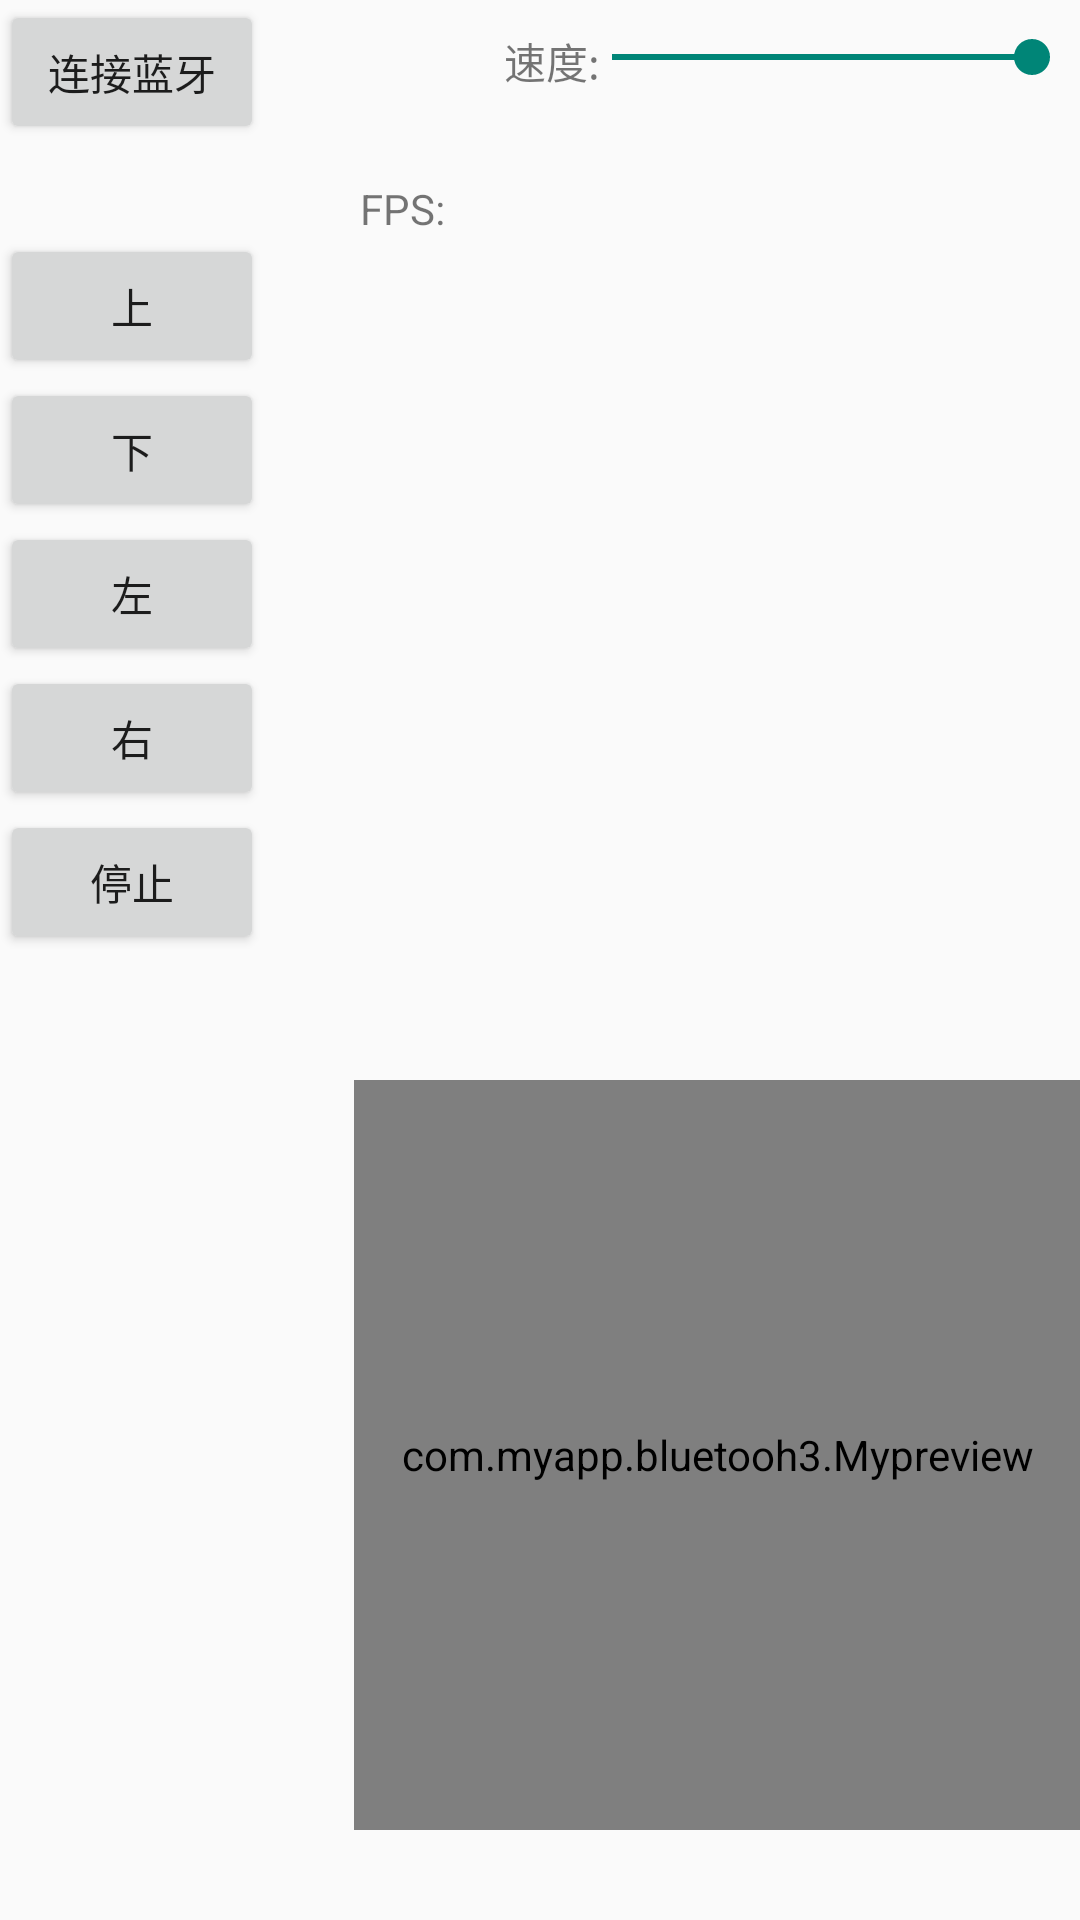

Here is an Android app screen rendered from its layout file. Give the layout XML and the strings, colors and styles it references.
<!-- AndroidManifest.xml: application theme Theme.AppCompat.Light.NoActionBar -->
<!-- res/layout/activity_main.xml -->
<?xml version="1.0" encoding="utf-8"?>
<RelativeLayout xmlns:android="http://schemas.android.com/apk/res/android"
    xmlns:app="http://schemas.android.com/apk/res-auto"
    xmlns:tools="http://schemas.android.com/tools"
    android:layout_width="match_parent"
    android:layout_height="match_parent"
    tools:context=".MainActivity">


    <Button
        android:layout_width="wrap_content"
        android:layout_height="wrap_content"
        android:text="连接蓝牙"
        android:id="@+id/btn1"/>

    <Button
        android:layout_marginTop="30dp"
        android:layout_below="@+id/btn1"
        android:layout_width="wrap_content"
        android:layout_height="wrap_content"
        android:text="上"
        android:id="@+id/top"/>
    <Button
        android:layout_below="@+id/top"
        android:layout_width="wrap_content"
        android:layout_height="wrap_content"
        android:text="下"
        android:id="@+id/bottom"/>
    <Button
        android:layout_below="@+id/bottom"
        android:layout_width="wrap_content"
        android:layout_height="wrap_content"
        android:text="左"
        android:id="@+id/left"/>
    <Button
        android:layout_below="@+id/left"
        android:layout_width="wrap_content"
        android:layout_height="wrap_content"
        android:text="右"
        android:id="@+id/right"/>
    <Button
        android:layout_below="@+id/right"
        android:layout_width="wrap_content"
        android:layout_height="wrap_content"
        android:text="停止"
        android:id="@+id/stop"/>




    <TextView
        android:layout_width="wrap_content"
        android:layout_height="wrap_content"
        android:text="速度:"
        android:layout_toRightOf="@+id/btn1"
        android:layout_marginTop="10dp"
        android:layout_marginLeft="80dp"/>
    <SeekBar
        android:id="@+id/seekBar"
        android:layout_width="350dp"
        android:layout_height="wrap_content"
        android:layout_toRightOf="@+id/btn1"
        android:max="255"
        android:progress="255"
        android:layout_marginLeft="100dp"
        android:layout_marginTop="10dp"

        />
    <com.myapp.bluetooh3.Mypreview
        android:layout_alignParentBottom="true"
        android:layout_toRightOf="@+id/right"
        android:layout_marginLeft="30dp"
        android:layout_marginBottom="30dp"
        android:layout_width="400dp"
        android:layout_height="250dp"
        android:id="@+id/mypreview"
        />
    <TextView
        android:layout_marginLeft="120dp"
        android:layout_marginTop="60dp"
        android:layout_width="wrap_content"
        android:layout_height="wrap_content"
        android:text="FPS:"
        android:id="@+id/textView"/>
    <LinearLayout
        android:visibility="gone"
        android:background="@color/teal_200"
        android:layout_width="350dp"
        android:layout_height="match_parent"
        android:layout_centerHorizontal="true"
        android:orientation="vertical"
        android:id="@+id/linear">

        <TextView
            android:textSize="20dp"
            android:layout_width="350dp"
            android:layout_height="wrap_content"
            android:textStyle="bold"
            android:text="设备:"/>
        <ListView
            android:layout_width="350dp"
            android:layout_height="match_parent"
            android:id="@+id/list_view"/>
    </LinearLayout>



</RelativeLayout>
<!-- resources referenced by this layout -->
<resources>

  <!-- not gathered from this repository: default colours our renderer supplied (Android Studio template values) -->
  <color name="teal_200">#FF03DAC5</color>
</resources>
